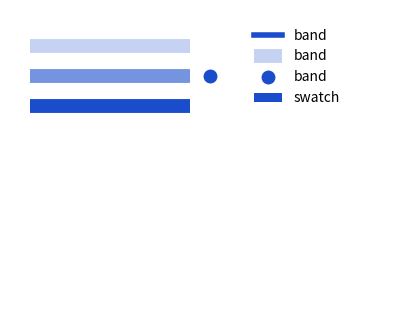
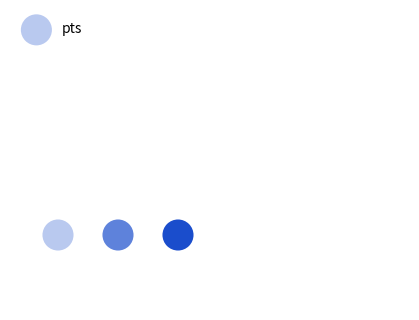

The matplotlib source for these figures, in order:
"""逐段 / 逐点透明度的 Collection：同一色相、alpha 表示强弱（线组、散点）。"""
import matplotlib.pyplot as plt
import numpy as np
from matplotlib.collections import LineCollection
from matplotlib.legend_handler import HandlerBase
from matplotlib.lines import Line2D
from matplotlib.patches import Rectangle

BLUE = (0.1, 0.3, 0.8)
BAND_Y = (0.88, 0.78, 0.68)
BAND_ALPHA = (0.25, 0.6, 1.0)
DOT_XY = np.array([(0.12, 0.25), (0.27, 0.25), (0.42, 0.25)])
DOT_ALPHA = (0.3, 0.7, 1.0)


class SwatchHandler(HandlerBase):
    def create_artists(self, legend, orig, xd, yd, width, height, fontsize, trans):
        return [Rectangle((xd, yd), width, height, facecolor=orig.get_color(), transform=trans)]


def main():
    fig = plt.figure(figsize=(4.0, 3.0))
    ax = fig.add_axes([0, 0, 1, 1])
    segs = [[(0.05, y), (0.45, y)] for y in BAND_Y]
    lc = LineCollection(segs, linewidths=10, label="band",
                        colors=[(*BLUE, a) for a in BAND_ALPHA])
    ax.add_collection(lc)
    # 与线组同色、同名的独立 marker、图例 proxy 与自定义 handler
    (dot,) = ax.plot([0.5], [BAND_Y[1]], "o", color=BLUE, ms=9, label="band")
    proxy = Line2D([], [], color=BLUE, lw=4)
    swatch = Line2D([], [], color=BLUE)
    ax.legend([proxy, lc, dot, swatch], ["band", "band", "band", "swatch"],
              handler_map={swatch: SwatchHandler()},
              loc="upper left", bbox_to_anchor=(0.58, 0.98), frameon=False)
    ax.set_xlim(0, 1)
    ax.set_ylim(0, 1)
    ax.set_axis_off()
    fig.savefig("art_linecoll_alpha.pdf")

    fig = plt.figure(figsize=(4.0, 3.0))
    ax = fig.add_axes([0, 0, 1, 1])
    ax.scatter(DOT_XY[:, 0], DOT_XY[:, 1], s=500, edgecolors="none", label="pts",
               facecolors=[(*BLUE, a) for a in DOT_ALPHA])
    ax.legend(loc="upper left", frameon=False)
    ax.set_xlim(0, 1)
    ax.set_ylim(0, 1)
    ax.set_axis_off()
    fig.savefig("art_scatter_rgba.pdf")


if __name__ == "__main__":
    main()
